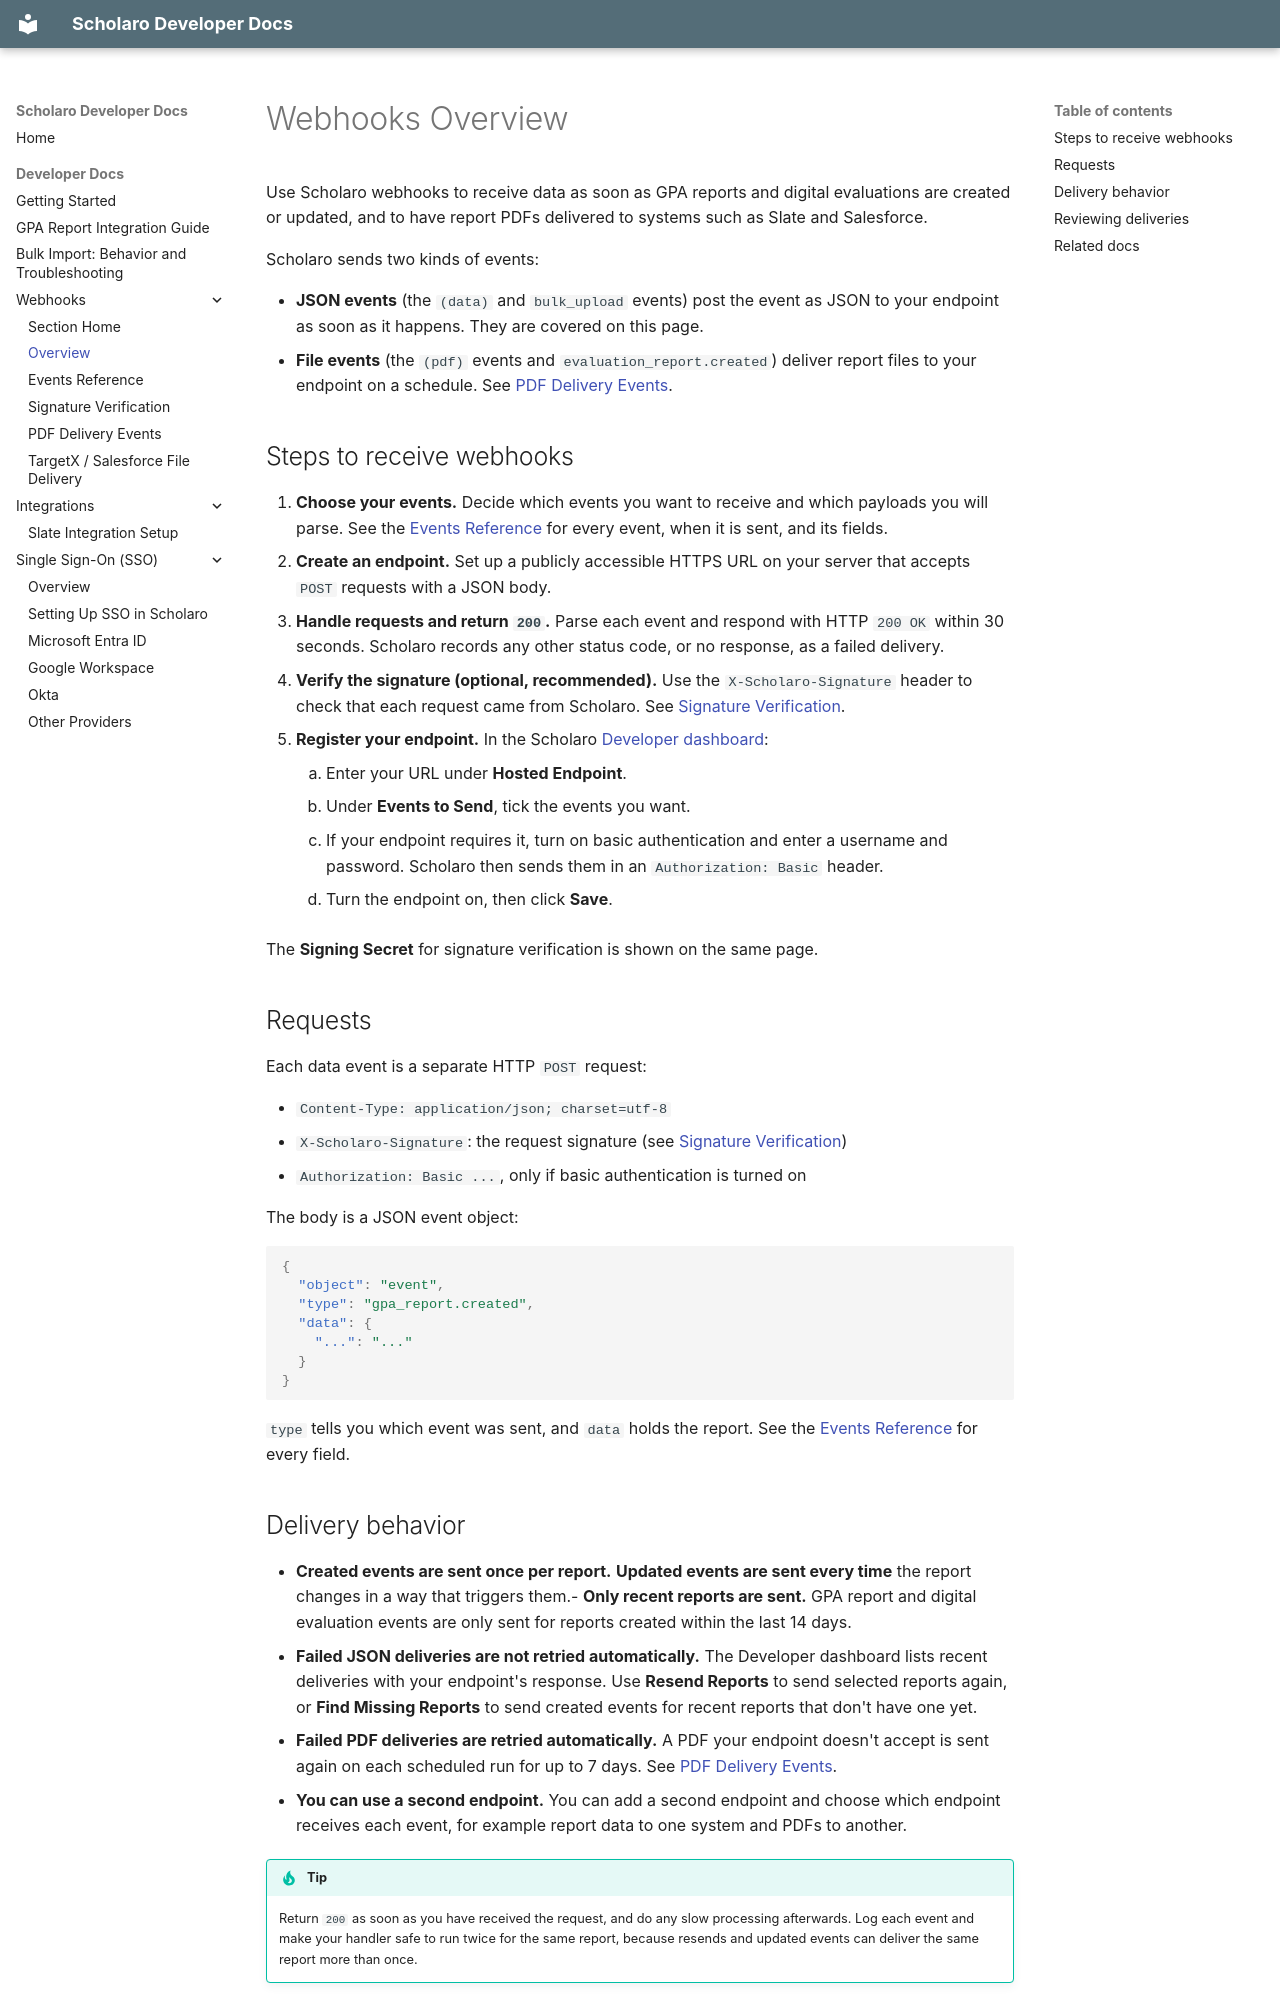

repository: scholaro/scholaro-dev-docs · page: developer/webhooks/overview/index.html · generator: mkdocs

# Webhooks Overview

Use Scholaro webhooks to receive data as soon as GPA reports and digital evaluations are created or updated, and to have report PDFs delivered to systems such as Slate and Salesforce.

Scholaro sends two kinds of events:

- **JSON events** (the `(data)` and `bulk_upload` events) post the event as JSON to your endpoint as soon as it happens. They are covered on this page.
- **File events** (the `(pdf)` events and `evaluation_report.created`) deliver report files to your endpoint on a schedule. See [PDF Delivery Events](pdf-delivery-events.md).

## Steps to receive webhooks

1. **Choose your events.** Decide which events you want to receive and which payloads you will parse. See the [Events Reference](events-reference.md) for every event, when it is sent, and its fields.
2. **Create an endpoint.** Set up a publicly accessible HTTPS URL on your server that accepts `POST` requests with a JSON body.
3. **Handle requests and return `200`.** Parse each event and respond with HTTP `200 OK` within 30 seconds. Scholaro records any other status code, or no response, as a failed delivery.
4. **Verify the signature (optional, recommended).** Use the `X-Scholaro-Signature` header to check that each request came from Scholaro. See [Signature Verification](signature-verification.md).
5. **Register your endpoint.** In the Scholaro [Developer dashboard](https://www.scholaro.com/app/developer/webhooks):
    1. Enter your URL under **Hosted Endpoint**.
    2. Under **Events to Send**, tick the events you want.
    3. If your endpoint requires it, turn on basic authentication and enter a username and password. Scholaro then sends them in an `Authorization: Basic` header.
    4. Turn the endpoint on, then click **Save**.

The **Signing Secret** for signature verification is shown on the same page.

## Requests

Each data event is a separate HTTP `POST` request:

- `Content-Type: application/json; charset=utf-8`
- `X-Scholaro-Signature`: the request signature (see [Signature Verification](signature-verification.md))
- `Authorization: Basic ...`, only if basic authentication is turned on

The body is a JSON event object:

```json
{
  "object": "event",
  "type": "gpa_report.created",
  "data": {
    "...": "..."
  }
}
```

`type` tells you which event was sent, and `data` holds the report. See the [Events Reference](events-reference.md) for every field.
